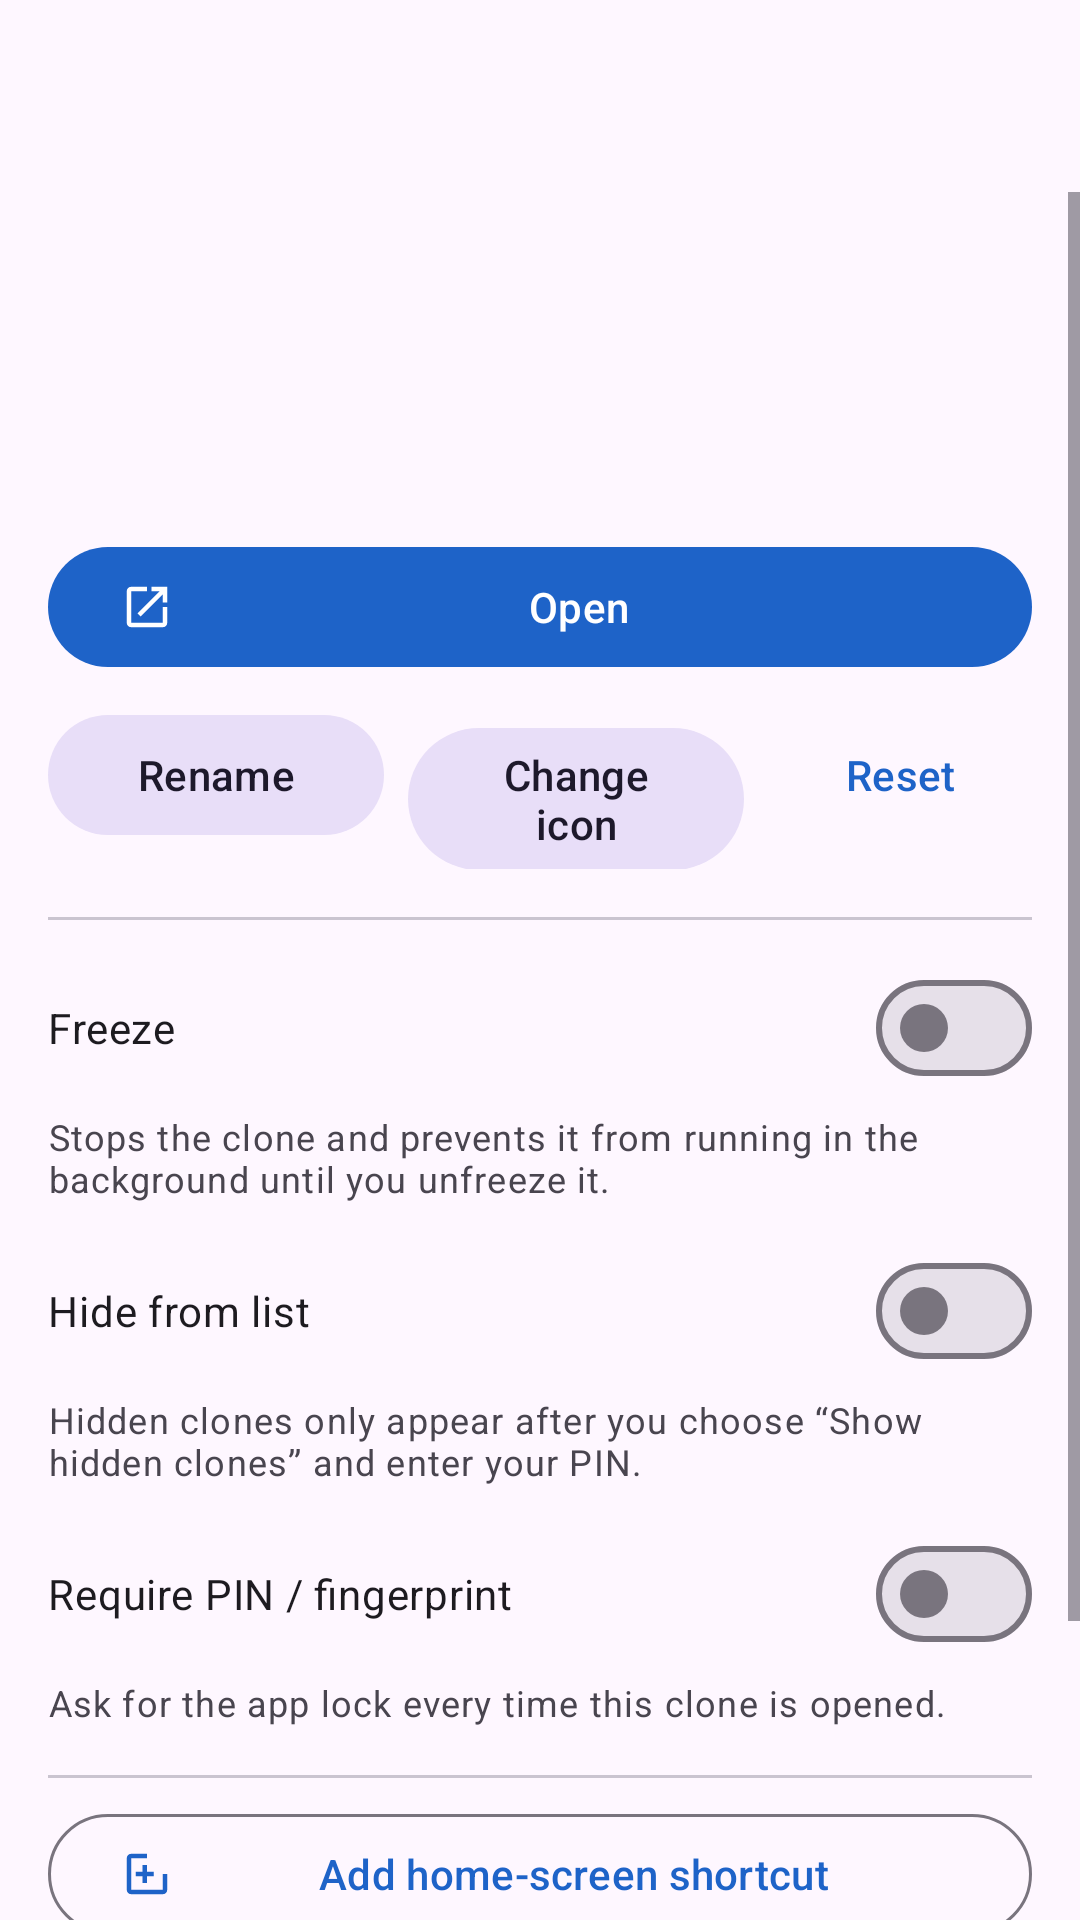

Here is an Android app screen rendered from its layout file. Give the layout XML and the strings, colors and styles it references.
<!-- AndroidManifest.xml: application theme Theme.DualSpace -->
<!-- res/layout/activity_clone_detail.xml -->
<?xml version="1.0" encoding="utf-8"?>
<LinearLayout xmlns:android="http://schemas.android.com/apk/res/android"
    xmlns:app="http://schemas.android.com/apk/res-auto"
    android:layout_width="match_parent"
    android:layout_height="match_parent"
    android:background="?attr/colorSurface"
    android:orientation="vertical">

    <com.google.android.material.appbar.AppBarLayout
        android:layout_width="match_parent"
        android:layout_height="wrap_content"
        android:fitsSystemWindows="true">

        <com.google.android.material.appbar.MaterialToolbar
            android:id="@+id/toolbar"
            android:layout_width="match_parent"
            android:layout_height="?attr/actionBarSize" />
    </com.google.android.material.appbar.AppBarLayout>

    <ScrollView
        android:layout_width="match_parent"
        android:layout_height="match_parent">

        <LinearLayout
            android:layout_width="match_parent"
            android:layout_height="wrap_content"
            android:orientation="vertical"
            android:padding="16dp">

            <LinearLayout
                android:layout_width="match_parent"
                android:layout_height="wrap_content"
                android:gravity="center_vertical"
                android:orientation="horizontal">

                <ImageView
                    android:id="@+id/icon"
                    android:layout_width="72dp"
                    android:layout_height="72dp"
                    android:contentDescription="@null" />

                <LinearLayout
                    android:layout_width="0dp"
                    android:layout_height="wrap_content"
                    android:layout_marginStart="16dp"
                    android:layout_weight="1"
                    android:orientation="vertical">

                    <TextView
                        android:id="@+id/name"
                        android:layout_width="match_parent"
                        android:layout_height="wrap_content"
                        android:textAppearance="?attr/textAppearanceTitleLarge" />

                    <TextView
                        android:id="@+id/pkg"
                        android:layout_width="match_parent"
                        android:layout_height="wrap_content"
                        android:textAppearance="?attr/textAppearanceBodySmall"
                        android:textColor="?attr/colorOnSurfaceVariant" />

                    <TextView
                        android:id="@+id/storage"
                        android:layout_width="match_parent"
                        android:layout_height="wrap_content"
                        android:layout_marginTop="4dp"
                        android:textAppearance="?attr/textAppearanceBodySmall" />

                    <TextView
                        android:id="@+id/gms"
                        android:layout_width="match_parent"
                        android:layout_height="wrap_content"
                        android:textAppearance="?attr/textAppearanceBodySmall"
                        android:textColor="?attr/colorPrimary" />
                </LinearLayout>
            </LinearLayout>

            <com.google.android.material.button.MaterialButton
                android:id="@+id/btnOpen"
                android:layout_width="match_parent"
                android:layout_height="wrap_content"
                android:layout_marginTop="16dp"
                android:text="@string/action_open"
                app:icon="@drawable/ic_open" />

            <LinearLayout
                android:layout_width="match_parent"
                android:layout_height="wrap_content"
                android:layout_marginTop="8dp"
                android:orientation="horizontal">

                <com.google.android.material.button.MaterialButton
                    android:id="@+id/btnRename"
                    style="@style/Widget.Material3.Button.TonalButton"
                    android:layout_width="0dp"
                    android:layout_height="wrap_content"
                    android:layout_marginEnd="4dp"
                    android:layout_weight="1"
                    android:text="@string/action_rename" />

                <com.google.android.material.button.MaterialButton
                    android:id="@+id/btnIcon"
                    style="@style/Widget.Material3.Button.TonalButton"
                    android:layout_width="0dp"
                    android:layout_height="wrap_content"
                    android:layout_marginStart="4dp"
                    android:layout_marginEnd="4dp"
                    android:layout_weight="1"
                    android:text="@string/action_change_icon" />

                <com.google.android.material.button.MaterialButton
                    android:id="@+id/btnResetIcon"
                    style="@style/Widget.Material3.Button.TextButton"
                    android:layout_width="wrap_content"
                    android:layout_height="wrap_content"
                    android:layout_marginStart="4dp"
                    android:text="@string/action_reset" />
            </LinearLayout>

            <com.google.android.material.divider.MaterialDivider
                android:layout_width="match_parent"
                android:layout_height="wrap_content"
                android:layout_marginTop="16dp"
                android:layout_marginBottom="8dp" />

            <com.google.android.material.materialswitch.MaterialSwitch
                android:id="@+id/switchFreeze"
                android:layout_width="match_parent"
                android:layout_height="wrap_content"
                android:minHeight="56dp"
                android:text="@string/action_freeze" />

            <TextView
                android:layout_width="match_parent"
                android:layout_height="wrap_content"
                android:text="@string/desc_freeze"
                android:textAppearance="?attr/textAppearanceBodySmall"
                android:textColor="?attr/colorOnSurfaceVariant" />

            <com.google.android.material.materialswitch.MaterialSwitch
                android:id="@+id/switchHide"
                android:layout_width="match_parent"
                android:layout_height="wrap_content"
                android:layout_marginTop="8dp"
                android:minHeight="56dp"
                android:text="@string/action_hide" />

            <TextView
                android:layout_width="match_parent"
                android:layout_height="wrap_content"
                android:text="@string/desc_hide"
                android:textAppearance="?attr/textAppearanceBodySmall"
                android:textColor="?attr/colorOnSurfaceVariant" />

            <com.google.android.material.materialswitch.MaterialSwitch
                android:id="@+id/switchLock"
                android:layout_width="match_parent"
                android:layout_height="wrap_content"
                android:layout_marginTop="8dp"
                android:minHeight="56dp"
                android:text="@string/action_lock" />

            <TextView
                android:layout_width="match_parent"
                android:layout_height="wrap_content"
                android:text="@string/desc_lock"
                android:textAppearance="?attr/textAppearanceBodySmall"
                android:textColor="?attr/colorOnSurfaceVariant" />

            <com.google.android.material.divider.MaterialDivider
                android:layout_width="match_parent"
                android:layout_height="wrap_content"
                android:layout_marginTop="16dp"
                android:layout_marginBottom="8dp" />

            <com.google.android.material.button.MaterialButton
                android:id="@+id/btnShortcut"
                style="@style/Widget.Material3.Button.OutlinedButton"
                android:layout_width="match_parent"
                android:layout_height="wrap_content"
                android:text="@string/action_shortcut"
                app:icon="@drawable/ic_shortcut" />

            <com.google.android.material.button.MaterialButton
                android:id="@+id/btnClear"
                style="@style/Widget.Material3.Button.OutlinedButton"
                android:layout_width="match_parent"
                android:layout_height="wrap_content"
                android:text="@string/action_clear_data"
                app:icon="@drawable/ic_clear" />

            <com.google.android.material.button.MaterialButton
                android:id="@+id/btnDelete"
                style="@style/Widget.Material3.Button.OutlinedButton"
                android:layout_width="match_parent"
                android:layout_height="wrap_content"
                android:text="@string/action_delete"
                android:textColor="?attr/colorError"
                app:icon="@drawable/ic_delete"
                app:iconTint="?attr/colorError"
                app:strokeColor="?attr/colorError" />
        </LinearLayout>
    </ScrollView>
</LinearLayout>
<!-- resources referenced by this layout -->
<resources>
  <!-- drawable ic_clear (drawable) -->
  <vector xmlns:android="http://schemas.android.com/apk/res/android" android:width="24dp" android:height="24dp" android:viewportWidth="24" android:viewportHeight="24" android:tint="?attr/colorControlNormal">
      <path android:fillColor="@android:color/white" android:pathData="M15,16h4v2h-4zM15,8h7v2h-7zM15,12h6v2h-6zM3,18c0,1.1 0.9,2 2,2h6c1.1,0 2,-0.9 2,-2L13,8L3,8v10zM14,5h-3l-1,-1L6,4L5,5L2,5v2h12z" />
  </vector>
  <!-- drawable ic_delete (drawable) -->
  <vector xmlns:android="http://schemas.android.com/apk/res/android" android:width="24dp" android:height="24dp" android:viewportWidth="24" android:viewportHeight="24" android:tint="?attr/colorControlNormal">
      <path android:fillColor="@android:color/white" android:pathData="M6,19c0,1.1 0.9,2 2,2h8c1.1,0 2,-0.9 2,-2V7H6v12zM19,4h-3.5l-1,-1h-5l-1,1H5v2h14V4z" />
  </vector>
  <!-- drawable ic_open (drawable) -->
  <vector xmlns:android="http://schemas.android.com/apk/res/android" android:width="24dp" android:height="24dp" android:viewportWidth="24" android:viewportHeight="24" android:tint="?attr/colorControlNormal">
      <path android:fillColor="@android:color/white" android:pathData="M19,19H5V5h7V3H5c-1.11,0 -2,0.9 -2,2v14c0,1.1 0.89,2 2,2h14c1.1,0 2,-0.9 2,-2v-7h-2v7zM14,3v2h3.59l-9.83,9.83 1.41,1.41L19,6.41V10h2V3h-7z" />
  </vector>
  <!-- drawable ic_shortcut (drawable) -->
  <vector xmlns:android="http://schemas.android.com/apk/res/android" android:width="24dp" android:height="24dp" android:viewportWidth="24" android:viewportHeight="24" android:tint="?attr/colorControlNormal">
      <path android:fillColor="@android:color/white" android:pathData="M19,19H5V5h7V3H5c-1.11,0 -2,0.9 -2,2v14c0,1.1 0.89,2 2,2h14c1.1,0 2,-0.9 2,-2v-7h-2v7zM12,8h-2v3H7v2h3v3h2v-3h3v-2h-3V8z" />
  </vector>
  <string name="action_change_icon">Change icon</string>
  <string name="action_clear_data">Clear data</string>
  <string name="action_delete">Delete clone</string>
  <string name="action_freeze">Freeze</string>
  <string name="action_hide">Hide from list</string>
  <string name="action_lock">Require PIN / fingerprint</string>
  <string name="action_open">Open</string>
  <string name="action_rename">Rename</string>
  <string name="action_reset">Reset</string>
  <string name="action_shortcut">Add home-screen shortcut</string>
  <string name="desc_freeze">Stops the clone and prevents it from running in the background until you unfreeze it.</string>
  <string name="desc_hide">Hidden clones only appear after you choose “Show hidden clones” and enter your PIN.</string>
  <string name="desc_lock">Ask for the app lock every time this clone is opened.</string>
  <style name="Theme.DualSpace" parent="Theme.Material3.DayNight.NoActionBar">
          <item name="colorPrimary">@color/seed_primary</item>
          <item name="colorOnPrimary">@android:color/white</item>
          <item name="colorPrimaryContainer">@color/seed_primary_container</item>
          <item name="colorOnPrimaryContainer">@color/seed_on_primary_container</item>
          <item name="colorSecondary">@color/seed_secondary</item>
          <item name="android:statusBarColor">@android:color/transparent</item>
          <item name="android:windowLightStatusBar">true</item>
          <item name="android:navigationBarColor">@android:color/transparent</item>
      </style>
  <color name="seed_primary">#1E63C8</color>
  <color name="seed_primary_container">#D8E2FF</color>
  <color name="seed_on_primary_container">#001A41</color>
  <color name="seed_secondary">#00A67E</color>
</resources>
